The GitHub repository Ren-GT/Final contains a labelled image folder "Final" with 6 categories: corn cercospora leaf spot, corn northern leaf blight, pepper bacterial spot, potato early blight, potato late blight, potato healthy. Examples follow, each with its label.

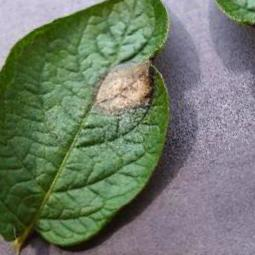
Label: potato late blight

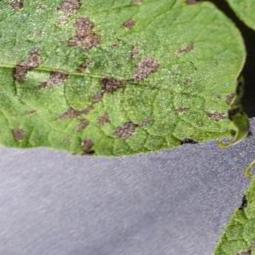
Label: potato early blight

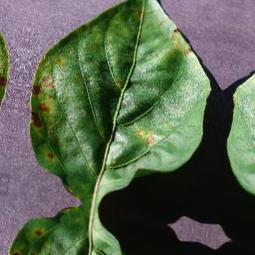
Label: pepper bacterial spot

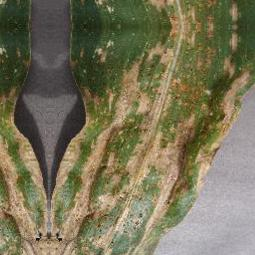
Label: corn cercospora leaf spot

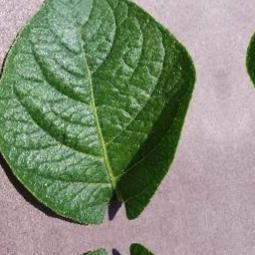
Label: potato healthy

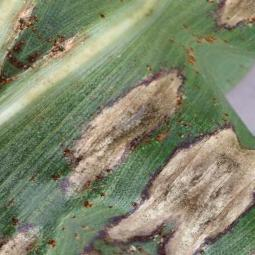
Label: corn northern leaf blight
